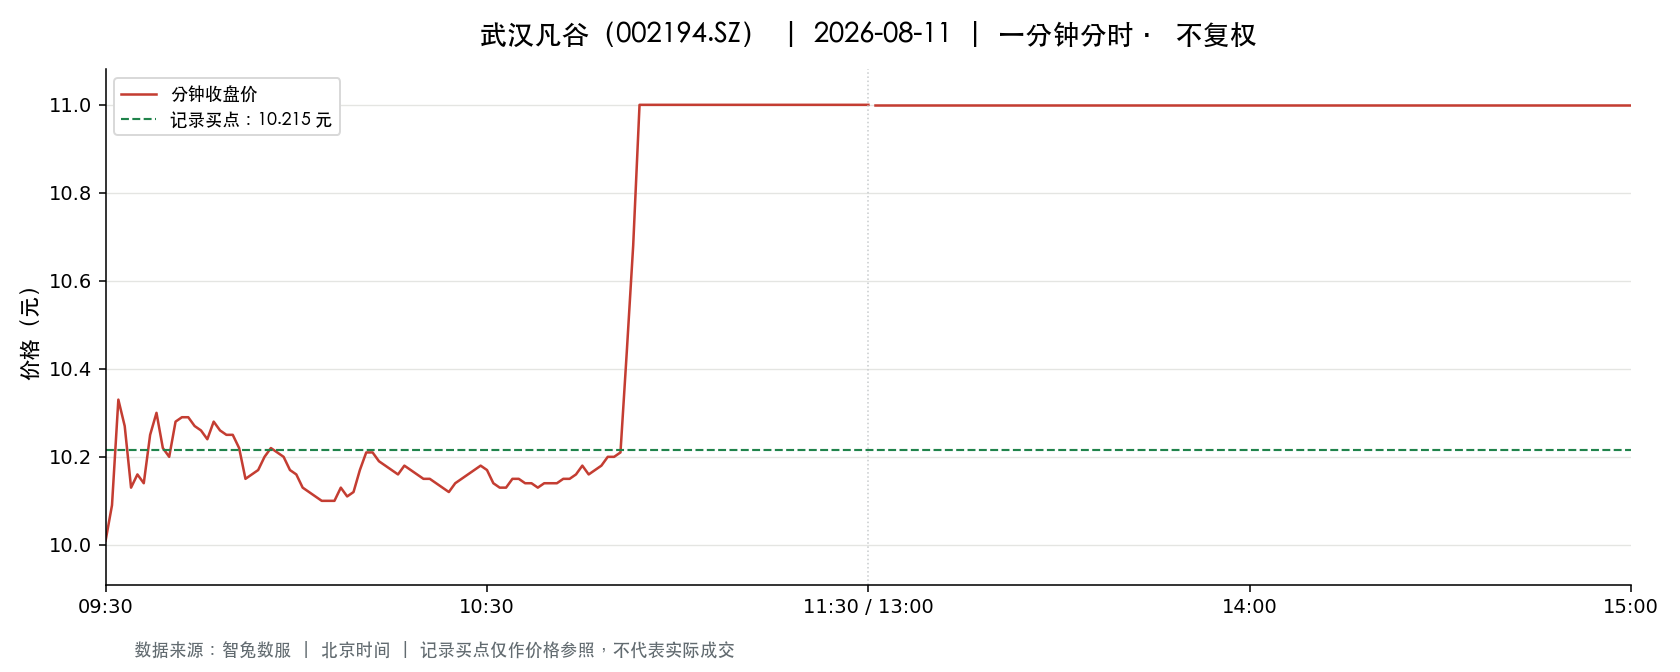

Values plotted in this chart, from the file beside it:
t, o, h, l, c, v, a, pc, sf
2026-08-11 09:30:00, 10.01, 10.01, 10.01, 10.01, 22161, 22182760, 10.0, 0.0
2026-08-11 09:31:00, 10.1, 10.22, 10.05, 10.09, 44224, 44678377, 10.01, 0.0
2026-08-11 09:32:00, 10.08, 10.38, 10.05, 10.33, 54042, 55519310, 10.09, 0.0
2026-08-11 09:33:00, 10.35, 10.35, 10.18, 10.27, 34222, 35121792, 10.33, 0.0
2026-08-11 09:34:00, 10.25, 10.27, 10.13, 10.13, 25608, 26132183, 10.27, 0.0
2026-08-11 09:35:00, 10.13, 10.2, 10.13, 10.16, 18091, 18376324, 10.13, 0.0
2026-08-11 09:36:00, 10.16, 10.19, 10.14, 10.14, 12332, 12537473, 10.16, 0.0
2026-08-11 09:37:00, 10.14, 10.25, 10.12, 10.25, 15056, 15291888, 10.14, 0.0
2026-08-11 09:38:00, 10.24, 10.31, 10.23, 10.3, 22685, 23317823, 10.25, 0.0
2026-08-11 09:39:00, 10.29, 10.29, 10.2, 10.22, 11039, 11302958, 10.3, 0.0
2026-08-11 09:40:00, 10.23, 10.23, 10.2, 10.2, 7858, 8029947, 10.22, 0.0
2026-08-11 09:41:00, 10.19, 10.28, 10.19, 10.28, 8116, 8306182, 10.2, 0.0
2026-08-11 09:42:00, 10.29, 10.3, 10.28, 10.29, 13744, 14139206, 10.28, 0.0
2026-08-11 09:43:00, 10.29, 10.29, 10.25, 10.29, 9991, 10270087, 10.29, 0.0
2026-08-11 09:44:00, 10.27, 10.28, 10.26, 10.27, 4008, 4116497, 10.29, 0.0
2026-08-11 09:45:00, 10.27, 10.27, 10.26, 10.26, 4473, 4592384, 10.27, 0.0
2026-08-11 09:46:00, 10.27, 10.27, 10.24, 10.24, 4879, 5001767, 10.26, 0.0
2026-08-11 09:47:00, 10.24, 10.28, 10.24, 10.28, 5730, 5874735, 10.24, 0.0
2026-08-11 09:48:00, 10.28, 10.29, 10.26, 10.26, 5282, 5426658, 10.28, 0.0
2026-08-11 09:49:00, 10.25, 10.26, 10.24, 10.25, 5948, 6094201, 10.26, 0.0
2026-08-11 09:50:00, 10.25, 10.25, 10.24, 10.25, 3355, 3437217, 10.25, 0.0
2026-08-11 09:51:00, 10.24, 10.25, 10.22, 10.22, 6361, 6507904, 10.25, 0.0
2026-08-11 09:52:00, 10.21, 10.21, 10.15, 10.15, 7461, 7599177, 10.22, 0.0
2026-08-11 09:53:00, 10.15, 10.17, 10.13, 10.16, 3646, 3699078, 10.15, 0.0
2026-08-11 09:54:00, 10.17, 10.17, 10.16, 10.17, 4200, 4268616, 10.16, 0.0
2026-08-11 09:55:00, 10.16, 10.2, 10.16, 10.2, 3517, 3576715, 10.17, 0.0
2026-08-11 09:56:00, 10.2, 10.22, 10.2, 10.22, 4096, 4180770, 10.2, 0.0
2026-08-11 09:57:00, 10.22, 10.23, 10.2, 10.21, 2934, 2996984, 10.22, 0.0
2026-08-11 09:58:00, 10.21, 10.21, 10.2, 10.2, 2950, 3009962, 10.21, 0.0
2026-08-11 09:59:00, 10.2, 10.2, 10.17, 10.17, 4074, 4152036, 10.2, 0.0
2026-08-11 10:00:00, 10.17, 10.17, 10.16, 10.16, 4022, 4086452, 10.17, 0.0
2026-08-11 10:01:00, 10.16, 10.16, 10.13, 10.13, 3364, 3411690, 10.16, 0.0
2026-08-11 10:02:00, 10.12, 10.12, 10.11, 10.12, 4234, 4283735, 10.13, 0.0
2026-08-11 10:03:00, 10.11, 10.12, 10.11, 10.11, 2751, 2781338, 10.12, 0.0
2026-08-11 10:04:00, 10.11, 10.11, 10.09, 10.1, 4727, 4774204, 10.11, 0.0
2026-08-11 10:05:00, 10.09, 10.1, 10.09, 10.1, 2989, 3017480, 10.1, 0.0
2026-08-11 10:06:00, 10.1, 10.11, 10.1, 10.1, 2056, 2077185, 10.1, 0.0
2026-08-11 10:07:00, 10.11, 10.13, 10.11, 10.13, 1945, 1967686, 10.1, 0.0
2026-08-11 10:08:00, 10.13, 10.13, 10.1, 10.11, 4789, 4842536, 10.13, 0.0
2026-08-11 10:09:00, 10.12, 10.13, 10.11, 10.12, 1585, 1603575, 10.11, 0.0
2026-08-11 10:10:00, 10.13, 10.17, 10.13, 10.17, 2082, 2111991, 10.12, 0.0
2026-08-11 10:11:00, 10.18, 10.22, 10.18, 10.21, 3450, 3519971, 10.17, 0.0
2026-08-11 10:12:00, 10.2, 10.22, 10.2, 10.21, 2920, 2982195, 10.21, 0.0
2026-08-11 10:13:00, 10.21, 10.21, 10.19, 10.19, 2785, 2840525, 10.21, 0.0
2026-08-11 10:14:00, 10.2, 10.2, 10.18, 10.18, 1805, 1839039, 10.19, 0.0
2026-08-11 10:15:00, 10.18, 10.19, 10.16, 10.17, 1602, 1630503, 10.18, 0.0
2026-08-11 10:16:00, 10.16, 10.17, 10.15, 10.16, 1526, 1550693, 10.17, 0.0
2026-08-11 10:17:00, 10.16, 10.18, 10.16, 10.18, 1303, 1324763, 10.16, 0.0
2026-08-11 10:18:00, 10.17, 10.18, 10.17, 10.17, 1875, 1908183, 10.18, 0.0
2026-08-11 10:19:00, 10.17, 10.18, 10.16, 10.16, 1807, 1837436, 10.17, 0.0
2026-08-11 10:20:00, 10.16, 10.17, 10.15, 10.15, 968.0, 983262, 10.16, 0.0
2026-08-11 10:21:00, 10.15, 10.16, 10.15, 10.15, 1630, 1654765, 10.15, 0.0
2026-08-11 10:22:00, 10.15, 10.16, 10.14, 10.14, 1191, 1208416, 10.15, 0.0
2026-08-11 10:23:00, 10.14, 10.14, 10.12, 10.13, 1466, 1484948, 10.14, 0.0
2026-08-11 10:24:00, 10.13, 10.13, 10.12, 10.12, 699.0, 707628, 10.13, 0.0
2026-08-11 10:25:00, 10.12, 10.14, 10.12, 10.14, 1393, 1411244, 10.12, 0.0
2026-08-11 10:26:00, 10.14, 10.16, 10.14, 10.15, 1522, 1544838, 10.14, 0.0
2026-08-11 10:27:00, 10.16, 10.18, 10.16, 10.16, 1375, 1398249, 10.15, 0.0
2026-08-11 10:28:00, 10.16, 10.18, 10.16, 10.17, 1288, 1310714, 10.16, 0.0
2026-08-11 10:29:00, 10.18, 10.2, 10.18, 10.18, 1658, 1689238, 10.17, 0.0
... 181 more rows
